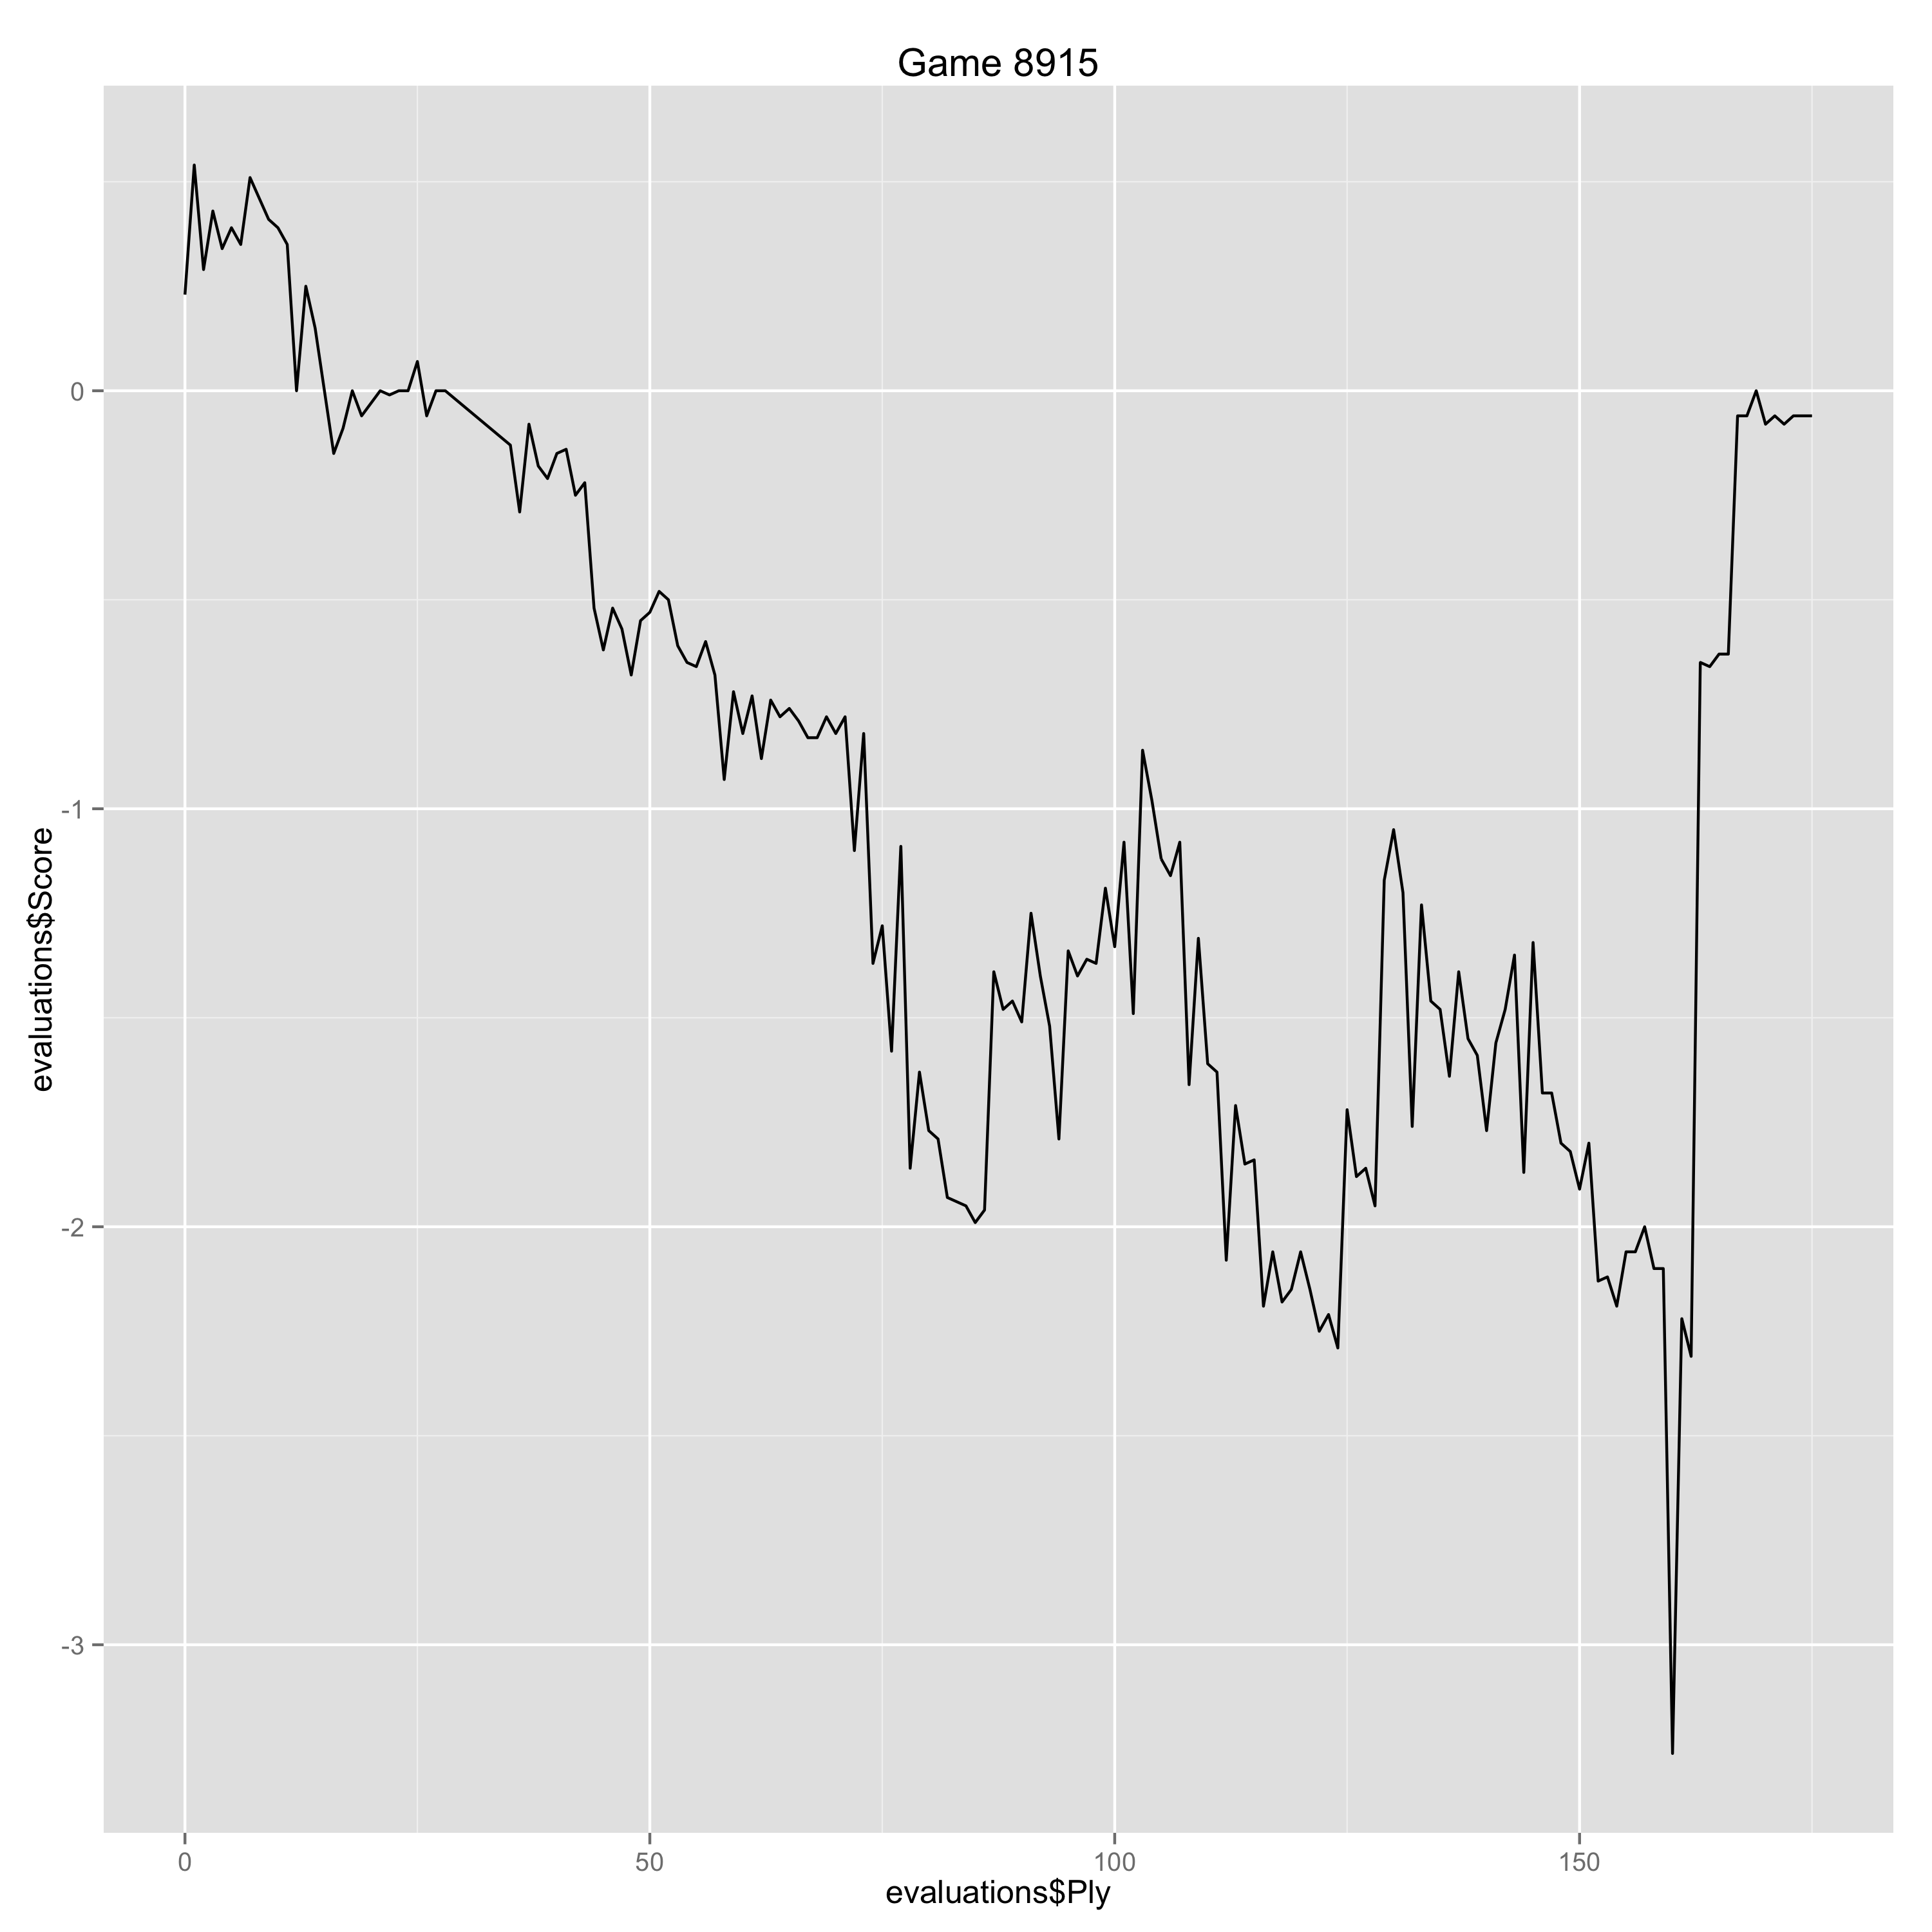

The file beside this chart, header and first rows:
Ply, Move, White, Black, Score, Eval, Comment
0, [1], e4, , 0.23, 0.23, 
1, [1], , c6, 0.54, -0.31, 
2, [2], Nf3, , 0.29, -0.25, 
3, [2], , d5, 0.43, -0.14, 
4, [3], Nc3, , 0.34, -0.09, 
5, [3], , Bg4, 0.39, -0.05, 
6, [4], h3, , 0.35, -0.04, 
7, [4], , Bh5, 0.51, -0.16, 
8, [5], d4, , 0.46, -0.05, 
9, [5], , e6, 0.41, 0.05, 
10, [6], Bd3, , 0.39, -0.02, 
11, [6], , Nf6, 0.35, 0.04, 
12, [7], e5, , 0.0, -0.35, 
13, [7], , Nfd7, 0.25, -0.25, 
14, [8], g4, , 0.15, -0.1, 
15, [8], , Bg6, 0.0, 0.15, 
16, [9], Bxg6, , -0.15, -0.15, 
17, [9], , hxg6, -0.09, -0.06, 
18, [10], Ne2, , 0.0, 0.09, 
19, [10], , c5, -0.06, 0.06, 
20, [11], c3, , -0.03, 0.03, 
21, [11], , Nc6, 0.0, -0.03, 
22, [12], Kf1, , -0.01, -0.01, 
23, [12], , Qb6, 0.0, -0.01, 
24, [13], Kg2, , 0.0, 0.0, 
25, [13], , Be7, 0.07, -0.07, 
26, [14], Nf4, , -0.06, -0.13, 
27, [14], , O-O-O, 0.0, -0.06, 
28, [15], Rb1, , 0.0, 0.0, 
35, [18], , Rc8, -0.13, 0.13, 
36, [19], Qd2, , -0.29, -0.16, 
37, [19], , Nb6, -0.08, -0.21, 
38, [20], b3, , -0.18, -0.1, 
39, [20], , Nb4, -0.21, 0.03, 
40, [21], Ne1, , -0.15, 0.06, 
41, [21], , Qa3, -0.14, -0.01, 
42, [22], Qd1, , -0.25, -0.11, 
43, [22], , Bg5, -0.22, -0.03, 
44, [23], Rf1, , -0.52, -0.3, 
45, [23], , Bxf4, -0.62, 0.1, 
46, [24], Bxf4, , -0.52, 0.1, 
47, [24], , Qb2, -0.57, 0.05, 
48, [25], Be3, , -0.68, -0.11, 
49, [25], , Nxa2, -0.55, -0.13, 
50, [26], Nd3, , -0.53, 0.02, 
51, [26], , Qc2, -0.48, -0.05, 
52, [27], Nc5, , -0.5, -0.02, 
53, [27], , Qxd1, -0.61, 0.11, 
54, [28], Rfxd1, , -0.65, -0.04, 
55, [28], , Nc3, -0.66, 0.01, 
56, [29], Rd3, , -0.6, 0.06, 
57, [29], , Ne4, -0.68, 0.08, 
58, [30], Ra5, , -0.93, -0.25, 
59, [30], , a6, -0.72, -0.21, 
60, [31], f3, , -0.82, -0.1, 
61, [31], , Nxc5, -0.73, -0.09, 
62, [32], dxc5, , -0.88, -0.15, 
63, [32], , Na8, -0.74, -0.14, 
64, [33], b4, , -0.78, -0.04, 
65, [33], , Nc7, -0.76, -0.02, 
... 110 more rows
